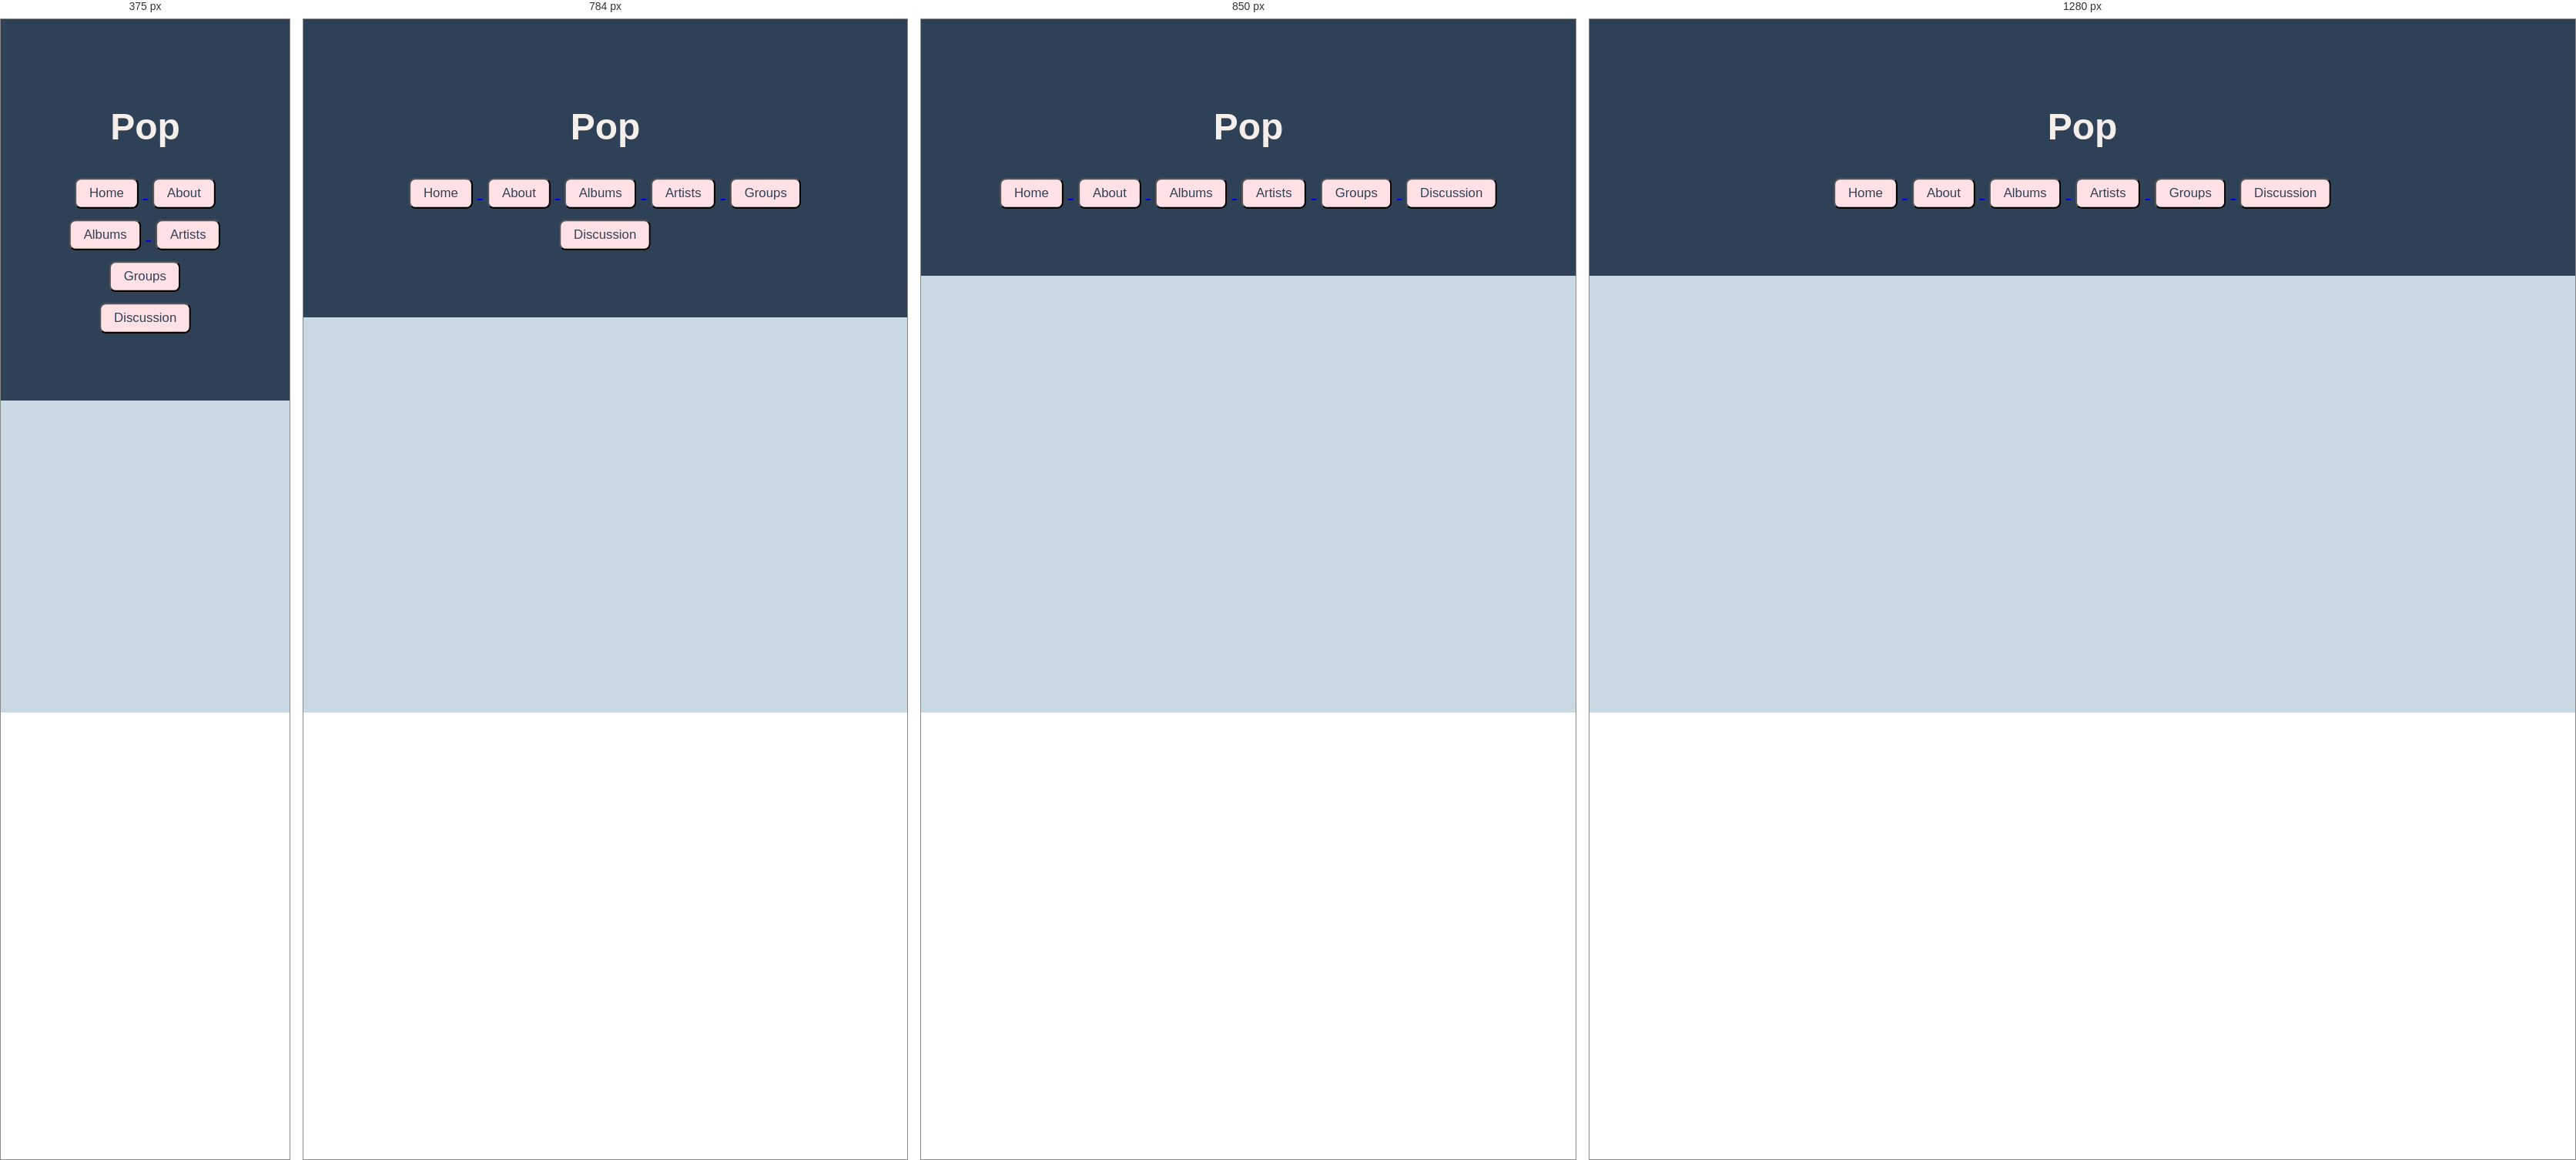
Rendered at 375 px, 784 px, 850 px and 1280 px, left to right.

<!-- file: pop.html -->
<!doctype html>
<html lang="en">

<head>
    <link rel="preconnect" href="https://fonts.googleapis.com" />
    <link rel="preconnect" href="https://fonts.gstatic.com" crossorigin />
    <link href="https://fonts.googleapis.com/css2?family=Bpmf+Huninn&family=Inconsolata:wght@200..900&display=swap"
        rel="stylesheet" />
    <link rel="stylesheet" href="styles.css" />
</head>
<body>  
    <header>
        <h1>Pop</h1>
        <div class="tab">
            <a href="home.html">
                <button class="tablinks" onclick="openTab(event, 'Home')">
                    Home
                </button>
            </a>
            <a href="about.html">
                <button class="tablinks" onclick="openTab(event, 'About')">
                    About
                </button>
            </a>
            <a href="albums.html">
                <button class="tablinks" onclick="openTab(event, 'Albums')">
                    Albums
                </button>
            </a>
            <a href="artists.html">
                <button class="tablinks" onclick="openTab(event, 'Artists')">
                    Artists
                </button>
            </a>
            <a href="groups.html">
                <button class="tablinks" onclick="openTab(event, 'Groups')">
                    Groups
                </button>
            </a>
            <a href="discussion.html">
                <button class="tablinks" onclick="openTab(event, 'Discussion')">
                    Discussion
                </button>
            </a>
        </div>
    </header>
    <main>
       
   
    </div>

</body>

/* @media block from styles.css */
@media (max-width: 800px) {
  .albums-card-container {
    grid-template-columns: 1fr;
  }
}

/* @media block from styles.css */
@media (max-width: 768px) {
  .group-card-container {
    flex-direction: column;
  }
}

/* @media block from styles.css */
@media (max-width: 900px) {
  .discussion-layout {
    grid-template-columns: 1fr;
  }

  .discussion-feed-header,
  .post-controls {
    flex-direction: column;
    align-items: stretch;
  }
}